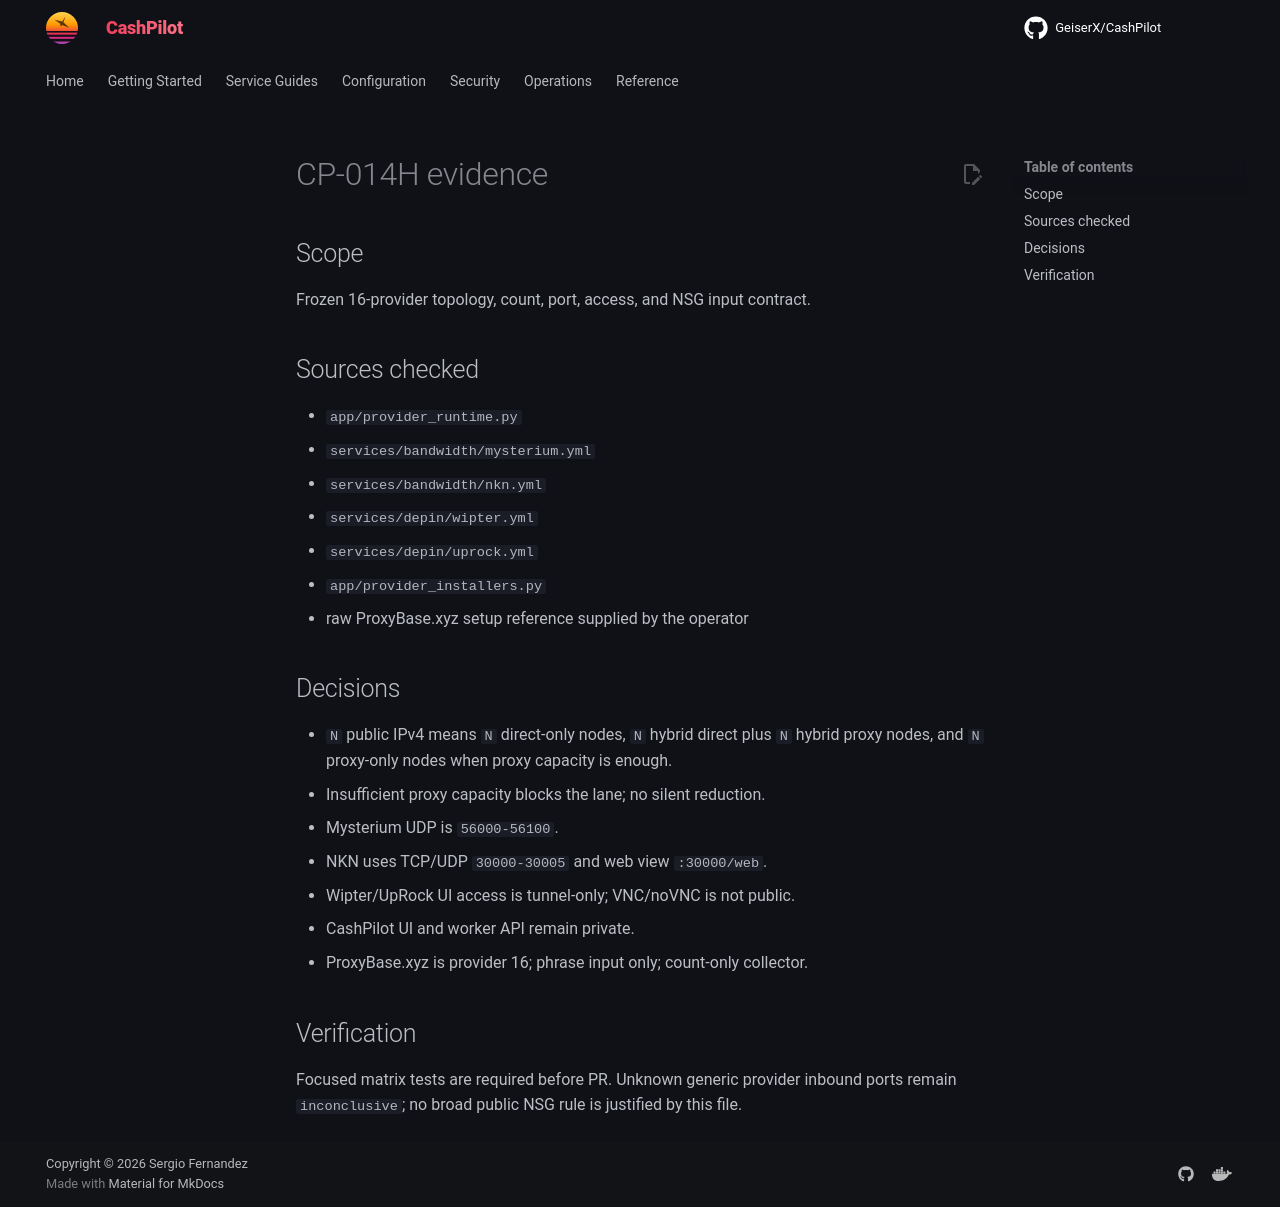

repository: assetforgeai-tech/CashPilot · page: evidence/CP-014H-2026-09-22/index.html · generator: mkdocs

# CP-014H evidence

## Scope

Frozen 16-provider topology, count, port, access, and NSG input contract.

## Sources checked

- `app/provider_runtime.py`
- `services/bandwidth/mysterium.yml`
- `services/bandwidth/nkn.yml`
- `services/depin/wipter.yml`
- `services/depin/uprock.yml`
- `app/provider_installers.py`
- raw ProxyBase.xyz setup reference supplied by the operator

## Decisions

- `N` public IPv4 means `N` direct-only nodes, `N` hybrid direct plus `N`
  hybrid proxy nodes, and `N` proxy-only nodes when proxy capacity is enough.
- Insufficient proxy capacity blocks the lane; no silent reduction.
- Mysterium UDP is `56000-56100`.
- NKN uses TCP/UDP `30000-30005` and web view `:30000/web`.
- Wipter/UpRock UI access is tunnel-only; VNC/noVNC is not public.
- CashPilot UI and worker API remain private.
- ProxyBase.xyz is provider 16; phrase input only; count-only collector.

## Verification

Focused matrix tests are required before PR. Unknown generic provider inbound
ports remain `inconclusive`; no broad public NSG rule is justified by this file.
